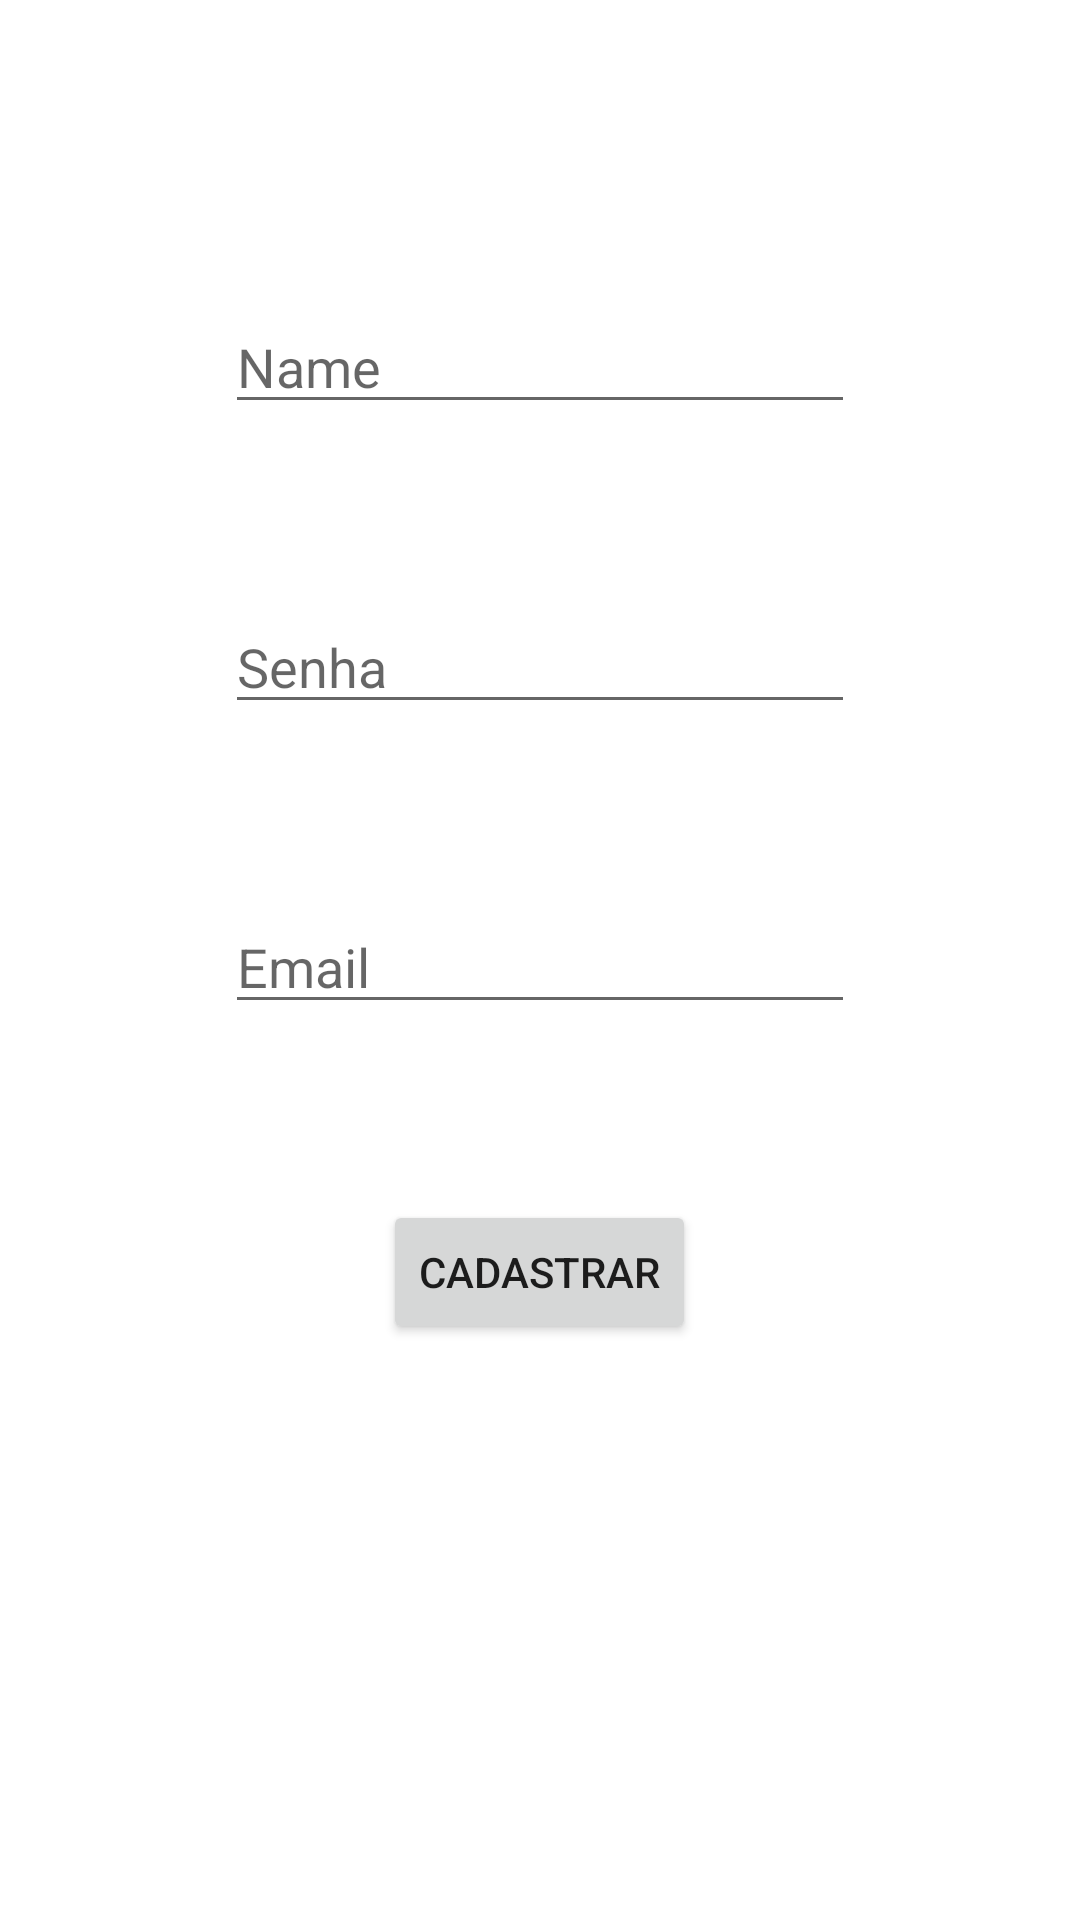

Layout XML and referenced resources for this Android screen:
<!-- AndroidManifest.xml: application theme Theme.FiwareTeste -->
<!-- res/layout/activity_main3.xml -->
<?xml version="1.0" encoding="utf-8"?>
<androidx.coordinatorlayout.widget.CoordinatorLayout xmlns:android="http://schemas.android.com/apk/res/android"
    xmlns:app="http://schemas.android.com/apk/res-auto"
    xmlns:tools="http://schemas.android.com/tools"
    android:layout_width="match_parent"
    android:layout_height="match_parent"
    tools:context=".MainActivity3">

    <EditText
        android:id="@+id/CadastroName"
        android:layout_width="wrap_content"
        android:layout_height="wrap_content"
        android:ems="10"
        android:inputType="textPersonName"
        android:hint="Name"
        android:layout_marginTop="100dp"
        android:layout_gravity="center_horizontal"/>

    <EditText
        android:id="@+id/CadastroSenha"
        android:layout_width="wrap_content"
        android:layout_height="wrap_content"
        android:ems="10"
        android:inputType="textPersonName"
        android:hint="Senha"
        android:layout_marginTop="200dp"
        android:layout_gravity="center_horizontal"/>

    <EditText
        android:id="@+id/CadastroEmail"
        android:layout_width="wrap_content"
        android:layout_height="wrap_content"
        android:ems="10"
        android:inputType="textPersonName"
        android:hint="Email"
        android:layout_marginTop="300dp"
        android:layout_gravity="center_horizontal"/>

    <Button
        android:id="@+id/buttonCadastro"
        android:layout_width="wrap_content"
        android:layout_height="wrap_content"
        android:text="Cadastrar"
        android:layout_marginTop="400dp"
        android:layout_gravity="center_horizontal"/>

</androidx.coordinatorlayout.widget.CoordinatorLayout>
<!-- resources referenced by this layout -->
<resources>
  <style name="Theme.FiwareTeste" parent="Theme.MaterialComponents.DayNight.DarkActionBar">
          
          <item name="colorPrimary">@color/purple_500</item>
          <item name="colorPrimaryVariant">@color/purple_700</item>
          <item name="colorOnPrimary">@color/white</item>
          
          <item name="colorSecondary">@color/teal_200</item>
          <item name="colorSecondaryVariant">@color/teal_700</item>
          <item name="colorOnSecondary">@color/black</item>
          
          <item name="android:statusBarColor">?attr/colorPrimaryVariant</item>
          
      </style>
  <!-- not gathered from this repository: default colours our renderer supplied (Android Studio template values) -->
  <color name="purple_500">#FF6200EE</color>
  <color name="purple_700">#FF3700B3</color>
  <color name="teal_200">#FF03DAC5</color>
  <color name="teal_700">#FF018786</color>
  <color name="black">#FF000000</color>
  <color name="white">#FFFFFFFF</color>
</resources>
